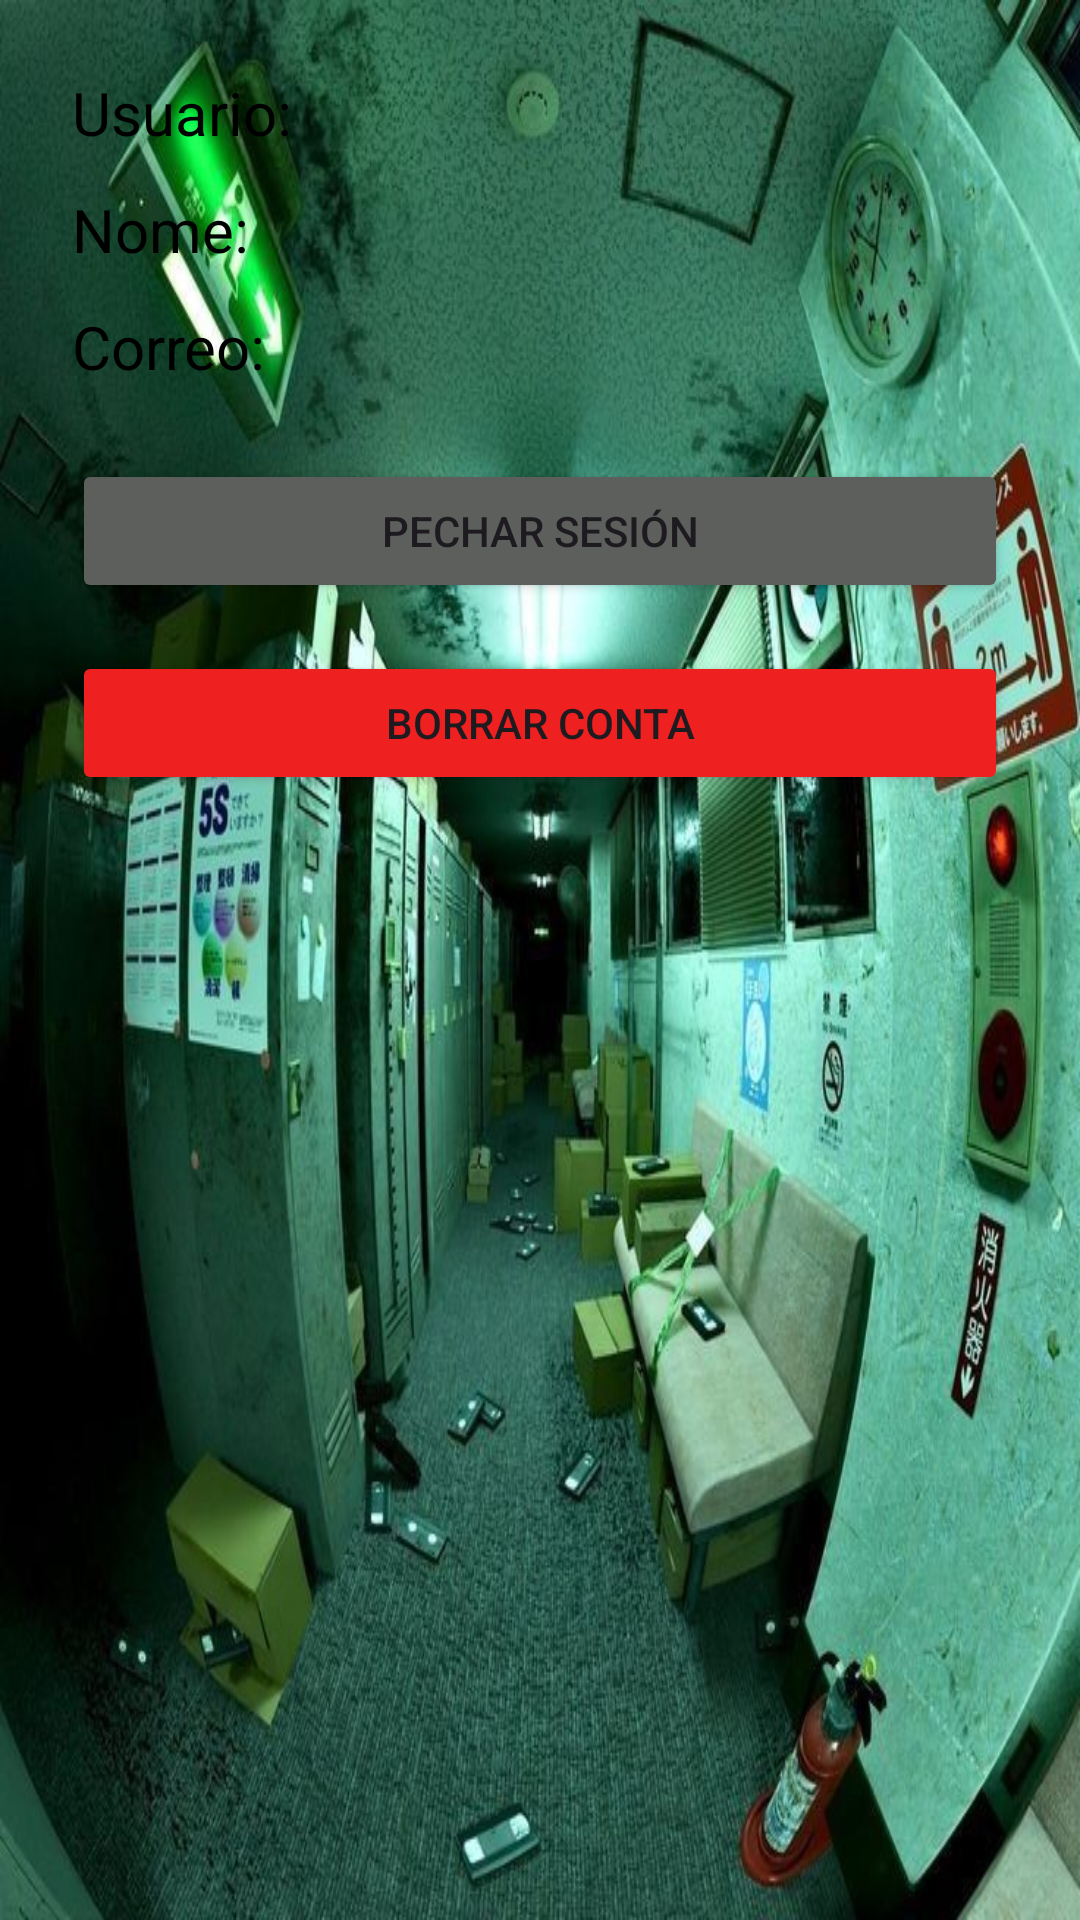

This screen was rendered from an Android layout file. Write that file and the resources it references.
<!-- AndroidManifest.xml: application theme Theme.Proyecto_Modular -->
<!-- res/layout/activity_perfil.xml -->
<?xml version="1.0" encoding="utf-8"?>
<LinearLayout xmlns:android="http://schemas.android.com/apk/res/android"
    android:layout_width="match_parent"
    android:layout_height="match_parent"
    android:background="@drawable/perfilfondo"
    android:orientation="vertical"
    android:padding="24dp">

    <TextView
        android:id="@+id/tvUsername"
        android:layout_width="wrap_content"
        android:layout_height="wrap_content"
        android:layout_marginBottom="12dp"
        android:text="Usuario:"
        android:textColor="#000000"
        android:textSize="20sp" />

    <TextView
        android:id="@+id/tvDisplayName"
        android:layout_width="wrap_content"
        android:layout_height="wrap_content"
        android:layout_marginBottom="12dp"
        android:text="Nome:"
        android:textColor="#000000"
        android:textSize="20sp" />

    <TextView
        android:id="@+id/tvEmail"
        android:layout_width="wrap_content"
        android:layout_height="wrap_content"
        android:layout_marginBottom="24dp"
        android:text="Correo:"
        android:textColor="#000000"
        android:textSize="20sp" />

    <Button
        android:id="@+id/btnPecharSesion"
        android:layout_width="match_parent"
        android:layout_height="wrap_content"
        android:layout_marginBottom="16dp"
        android:backgroundTint="#5D5F5D"
        android:text="Pechar sesión" />

    <Button
        android:id="@+id/btnBorrarConta"
        android:layout_width="match_parent"
        android:layout_height="wrap_content"
        android:backgroundTint="#EF2020"
        android:text="Borrar conta"
        android:textColorLink="#FCFBFD" />
</LinearLayout>
<!-- resources referenced by this layout -->
<resources>
  <!-- drawable perfilfondo: jpg bitmap (drawable, 112864 bytes) -->
  <style name="Theme.Proyecto_Modular" parent="Base.Theme.Proyecto_Modular" />
  <style name="Base.Theme.Proyecto_Modular" parent="Theme.Material3.DayNight.NoActionBar">
          
          
      </style>
</resources>
